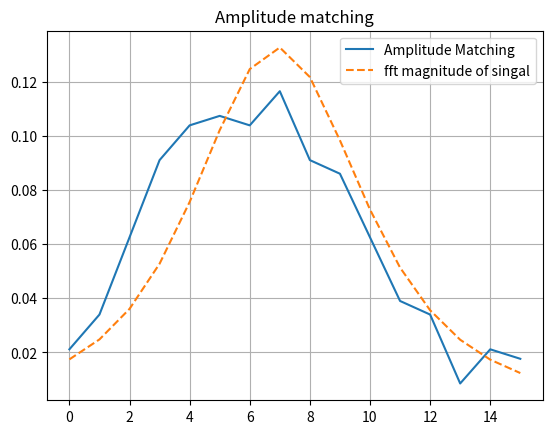

Source code (Python):
import numpy as np
import matplotlib.pyplot as plt

begintime = 0
endtime = 16
timelength = endtime - begintime
N = 512 # number of sample
sampling_freq = timelength / N
timepoints = np.arange(begintime, endtime, sampling_freq)
l = 4
T = 2 ** l # period
delta_omega = 2*np.pi / T
P = int(N / T) # number of period
R = 2 # degree of phase function of lanmda_T


alpha = 2.0
f_0 = 0.8
def f_T(x) :
    if x < 0 :
        u = 0
    else :
        u = 1 
    return x * np.exp(-alpha * x) * np.cos(2*np.pi*f_0*x) * u
signal = [f_T(x) for x in timepoints]

def make_A(size) :
    # Make matrix A
    A = np.zeros(size)
    A[0][0] = A[0][6] = 1
    A[1][1] = A[1][8] = 1
    A[2][2] = A[2][10] = 1
    A[3][3] = A[3][12] = 1
    A[4][4] = A[4][14] = 1
    A[5][5] = A[5][15] = 1
    A[6][6] = A[6][14] = 1
    A[7][7] = A[7][13] = 1
    A[8][8] = A[8][12] = 1
    A[9][9] = A[9][11] = 1
    A[10][10] = 2
    return A

def matching_wavelet(signal, N, l, T, delta_omega, P) :
    # Make matrix A
    A = make_A((11,16))

    # Make matrix W
    fft = np.fft.fft(signal)
    # fft = np.fft.fftshift(fft)

    # size = fft.shape[0]
    # _permuatation_mat = np.identity(size)
    # permuatation_mat = np.zeros((size, size))
    # n = 0
    # for idx in range(0, size, 2) :
    #     permuatation_mat[n, :] = _permuatation_mat[idx, :].copy()
    #     n += 1
    # for idx in range(1, size, 2) :
    #     permuatation_mat[n] = _permuatation_mat[idx]
    #     n += 1
    # fft = np.matmul(fft, permuatation_mat)
    
    fft_magnitude = abs(fft) ** 2

    start_n = int(2**l / 3) + 1
    end_n = int((2**(l+2)) / 3)

    # make matrix W
    W = np.array(fft_magnitude[start_n: end_n+1]) # W.shape = (end_n - start_n + 1, 1)
    W = W * 1/sum(W) # normalizeing W

    if end_n - start_n + 1 == W.shape[0] :
        print("Correspond the size of W")
        print(f"W.shape: {W.shape} | start_n: {start_n} | end_n: {end_n}")
    else :
        print(f"W.shape have to equal to {end_n - start_n + 1}. Configure the size.")

    # Calculate a
    A_t = np.transpose(A)
    numerate1 = np.transpose(np.ones(A.shape[0])) # 1.tr
    numerate2 = np.linalg.inv(np.matmul(A, A_t))
    numerate3 = np.matmul(np.matmul(np.matmul(numerate1, numerate2), A), W) # 분자
    denominator1 = np.matmul(numerate1, numerate2)
    denominator2 = np.matmul(denominator1, np.ones(A.shape[0])) # 분모
    a = numerate3 / denominator2
    print(f"a: {a}") # a

    # Calculate Y
    Y1 = np.linalg.inv(np.matmul(A, A_t))
    Y2 = np.matmul(A_t, Y1)
    Y3 = np.ones(A.shape[0]) - 1/a * np.matmul(A, W)
    Y = 1/a * W + np.matmul(Y2, Y3)
    Y = Y * 1/sum(Y)
    return Y, W

if __name__ == "__main__" :
    # Matching Discrete Spectrum Amplitude
    Y, W = matching_wavelet(signal, N, l, T, delta_omega, P)

    # Draw the vector Y
    plt.title("Amplitude matching")
    plt.plot([i for i in range(Y.shape[0])], Y, label='Amplitude Matching')
    plt.plot([i for i in range(Y.shape[0])], W, '--', label='fft magnitude of singal')
    plt.grid()
    plt.legend()

    plt.savefig("03amplitude_matching_wavelet.png")